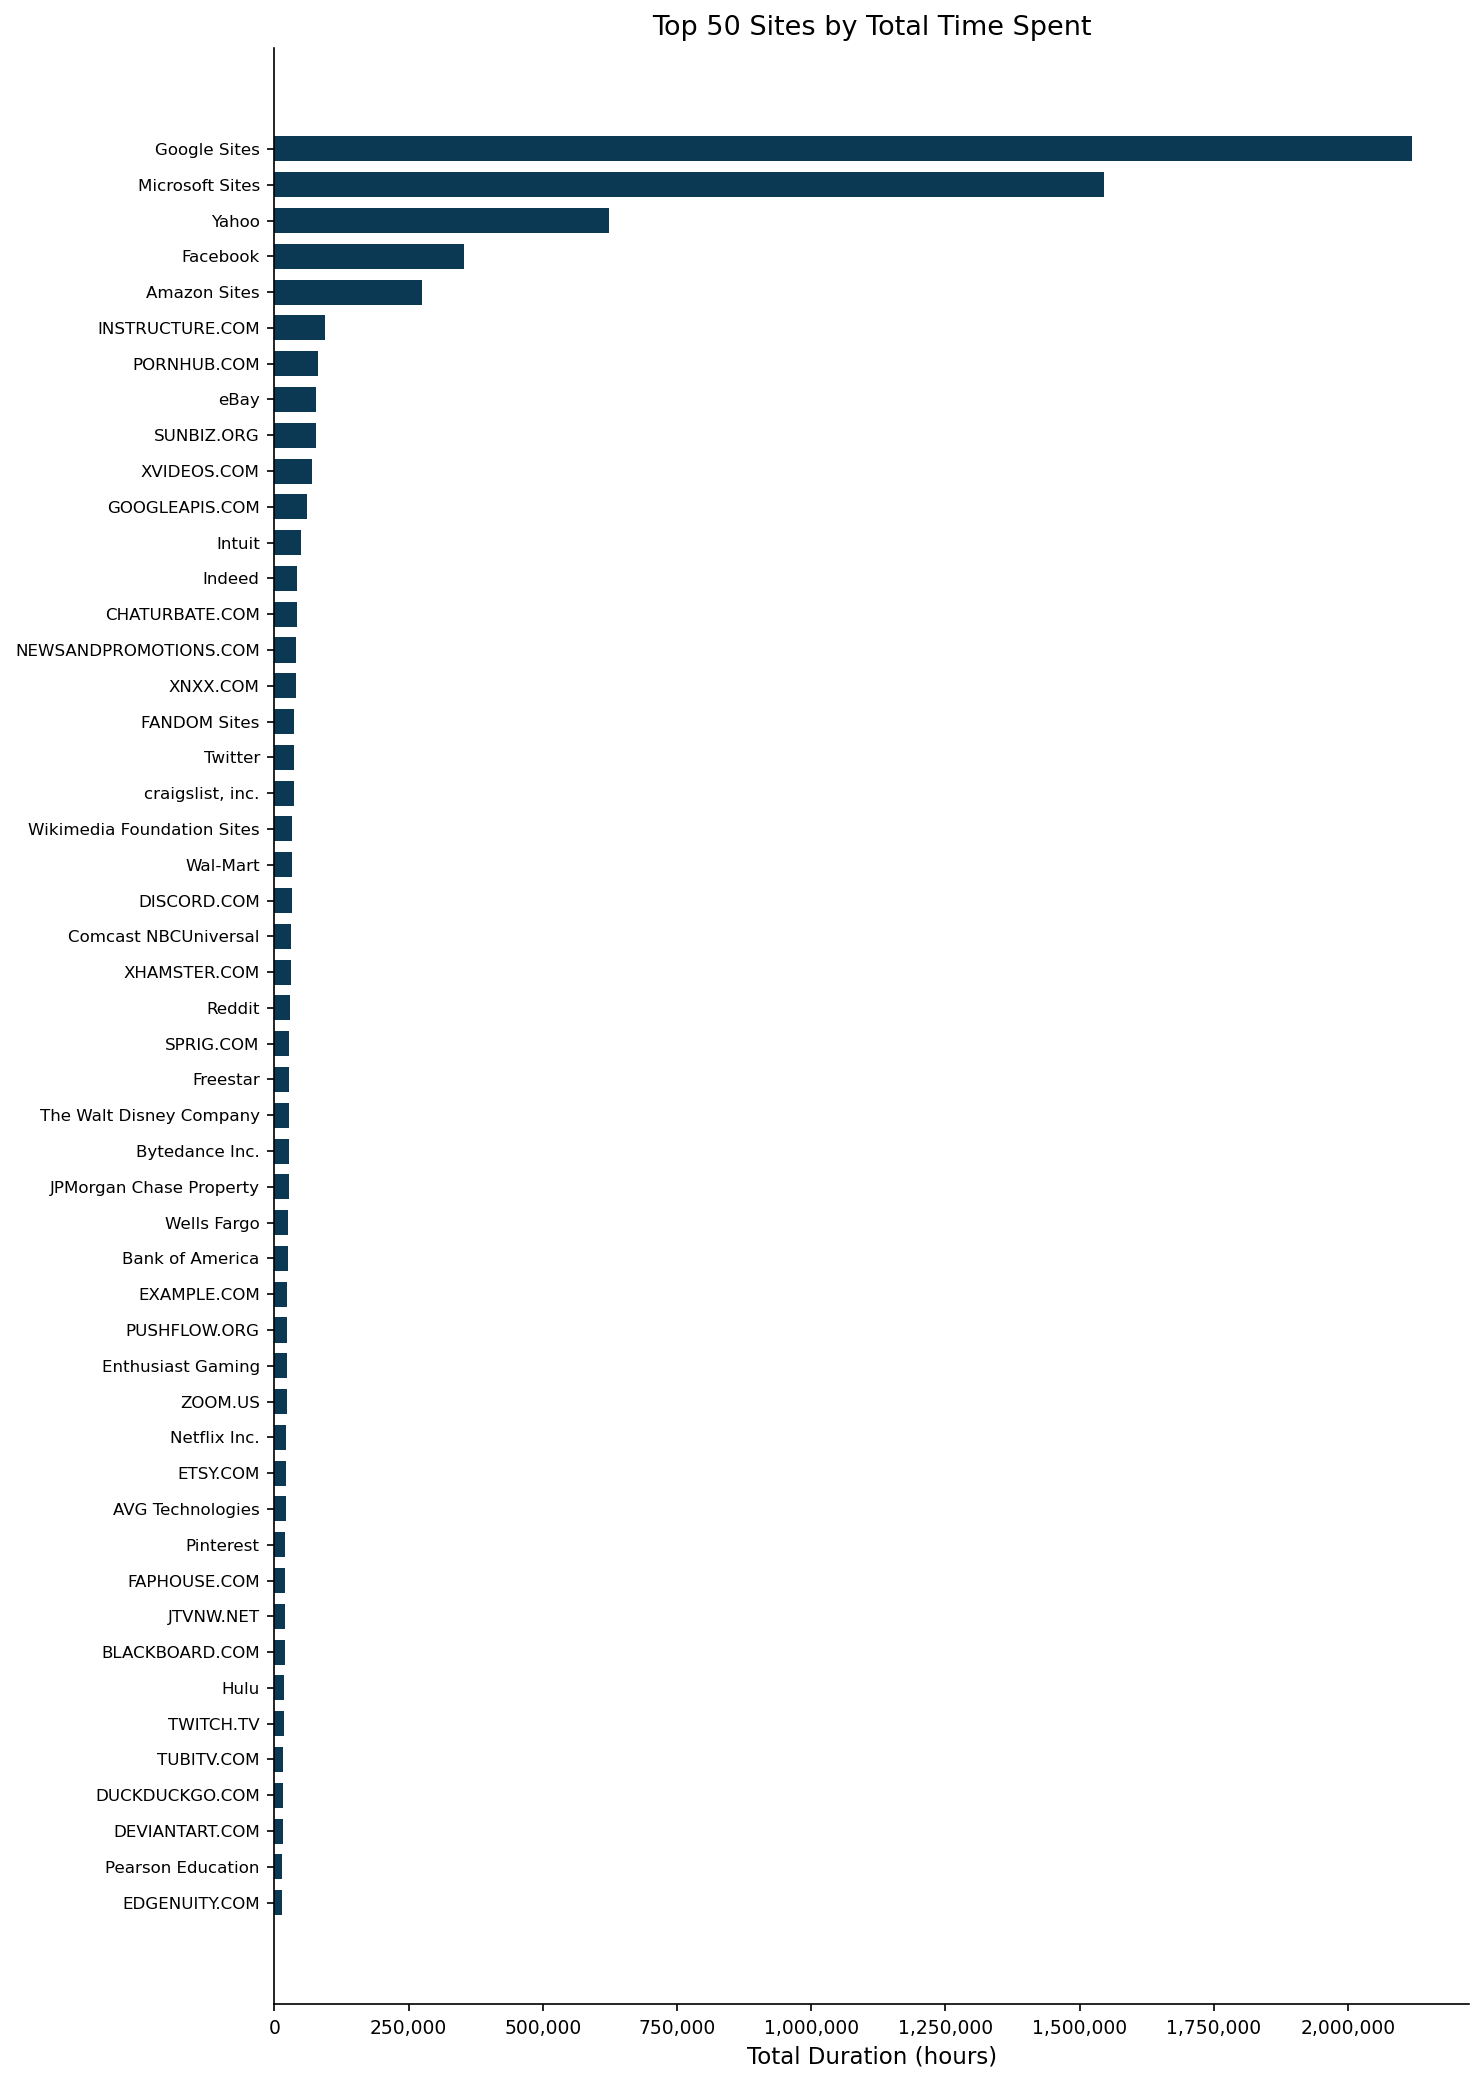

The data file committed next to this chart (first rows):
rank, top_web_id, top_web_name, category, subcategory, total_duration, duration_pct, session_count, session_pct
1, 590133, Google Sites, , Multi-Category, 7630719736, 20.81, 64362130, 22.49
2, 11320, Microsoft Sites, , Multi-Category, 5562300090, 15.17, 58567187, 20.47
3, 25988090, Yahoo, , Multi-Category, 2241134685, 6.111, 17901917, 6.256
4, 15960524, Facebook, , Social Media, 1268620075, 3.459, 9625844, 3.364
5, 10429, Amazon Sites, , Retail, 993164374, 2.708, 6047580, 2.113
6, 13810128, INSTRUCTURE.COM, Training and Higher Advancement, Education, 340868872, 0.9295, 1132229, 0.3957
7, 4696535, PORNHUB.COM, , XXX Adult, 295807429, 0.8066, 1000907, 0.3498
8, 41856, eBay, , Retail, 280061933, 0.7637, 1624004, 0.5675
9, 3477480, SUNBIZ.ORG, Taxes, Financial Services, 279617657, 0.7625, 940041, 0.3285
10, 4509718, XVIDEOS.COM, , XXX Adult, 254404234, 0.6937, 719600, 0.2515
11, 34358328, GOOGLEAPIS.COM, , Promotional Servers, 218435693, 0.5956, 2702694, 0.9445
12, 35092, Intuit, Taxes, Financial Services, 177120154, 0.483, 607485, 0.2123
13, 16333206, Indeed, Career Resources, Career Services and Development, 152722416, 0.4165, 924299, 0.323
14, 10069231, CHATURBATE.COM, , XXX Adult, 149189729, 0.4068, 977729, 0.3417
15, 18580844, NEWSANDPROMOTIONS.COM, , News/Information, 147518781, 0.4023, 757096, 0.2646
16, 1013875, XNXX.COM, , XXX Adult, 146802510, 0.4003, 411048, 0.1436
17, 22361419, FANDOM Sites, , Multi-Category, 132693950, 0.3618, 1188585, 0.4154
18, 20029676, Twitter, Social Networking, Social Media, 131479365, 0.3585, 1030125, 0.36
19, 4929635, craigslist, inc., Classifieds, Directories/Resources, 128653508, 0.3508, 896008, 0.3131
20, 3397601, Wikimedia Foundation Sites, Reference, Directories/Resources, 120990312, 0.3299, 828609, 0.2896
21, 1285511, Wal-Mart, Department Stores/Malls, Retail, 118014227, 0.3218, 695610, 0.2431
22, 25538196, DISCORD.COM, Instant Messengers, Social Media, 117844591, 0.3213, 1247901, 0.4361
23, 13272028, Comcast NBCUniversal, , Media, 112315942, 0.3063, 885999, 0.3096
24, 4696242, XHAMSTER.COM, , XXX Adult, 110370291, 0.301, 437233, 0.1528
25, 21068557, Reddit, Social Networking, Social Media, 105888042, 0.2887, 1047599, 0.3661
26, 7229891, SPRIG.COM, , Promotional Servers, 99118233, 0.2703, 1198740, 0.4189
27, 24159402, Freestar, , Multi-Category, 97975984, 0.2672, 916635, 0.3203
28, 27798748, The Walt Disney Company, , Media, 97483048, 0.2658, 763717, 0.2669
29, 26054666, Bytedance Inc., Social Networking, Social Media, 96345306, 0.2627, 597736, 0.2089
30, 10779, JPMorgan Chase Property, Banking, Financial Services, 95414055, 0.2602, 433966, 0.1517
31, 1158305, Wells Fargo, Banking, Financial Services, 94195131, 0.2569, 337197, 0.1178
32, 1147978, Bank of America, Banking, Financial Services, 93516285, 0.255, 424336, 0.1483
33, 3418596, EXAMPLE.COM, , Promotional Servers, 87794994, 0.2394, 1701338, 0.5945
34, 36505712, PUSHFLOW.ORG, , Business to Business, 86649657, 0.2363, 176535, 0.06169
35, 28683746, Enthusiast Gaming, Gaming Information, Games, 85271365, 0.2325, 550506, 0.1924
36, 18189822, ZOOM.US, , Technology, 83263110, 0.227, 581658, 0.2033
37, 20394055, Netflix Inc., , Entertainment, 79677808, 0.2173, 830781, 0.2903
38, 13254568, ETSY.COM, , Retail, 78325855, 0.2136, 323342, 0.113
39, 4452726, AVG Technologies, , Technology, 75212312, 0.2051, 192604, 0.06731
40, 25388841, Pinterest, Social Networking, Social Media, 70723569, 0.1929, 545903, 0.1908
41, 36505704, FAPHOUSE.COM, , XXX Adult, 68998177, 0.1881, 308564, 0.1078
42, 9910527, JTVNW.NET, , Promotional Servers, 68977615, 0.1881, 324109, 0.1133
43, 566193, BLACKBOARD.COM, Education - Information, Education, 68642403, 0.1872, 247451, 0.08647
44, 4667096, Hulu, , Entertainment, 67562960, 0.1842, 468479, 0.1637
45, 18697250, TWITCH.TV, Gaming Information, Games, 63759696, 0.1739, 1356249, 0.474
46, 19630560, TUBITV.COM, , Corporate Presence, 60388887, 0.1647, 151255, 0.05286
47, 5326307, DUCKDUCKGO.COM, , Search/Navigation, 59010233, 0.1609, 529661, 0.1851
48, 906909, DEVIANTART.COM, Social Networking, Social Media, 57073268, 0.1556, 229955, 0.08036
49, 4259891, Pearson Education, Education - Information, Education, 50210527, 0.1369, 250843, 0.08766
50, 18085068, EDGENUITY.COM, , Education, 50141893, 0.1367, 115219, 0.04026
51, 19752642, Zillow Group, , Real Estate, 49917590, 0.1361, 347895, 0.1216
52, 25486211, SMARTADSERVER.COM, , Promotional Servers, 49727933, 0.1356, 908113, 0.3173
53, 5462083, CafeMedia, , Lifestyles, 48502950, 0.1323, 514734, 0.1799
54, 5843003, Spotify, Entertainment - Music, Entertainment, 48467699, 0.1322, 970264, 0.3391
55, 3362544, Valve Corporation, , Services, 48342009, 0.1318, 4670914, 1.632
56, 1046574, TD Bank Financial Group, Banking, Financial Services, 47766577, 0.1303, 226583, 0.07918
57, 20293565, PayPal, Payments, Financial Services, 47481889, 0.1295, 341999, 0.1195
58, 34641997, ViacomCBS Digital, , Media, 46006609, 0.1255, 497640, 0.1739
59, 9585755, POGOSPIKE.COM, , Search/Navigation, 45134845, 0.1231, 135499, 0.04735
60, 2892344, Fidelity Investments, Investments, Financial Services, 44946736, 0.1226, 251755, 0.08798
... 40 more rows
